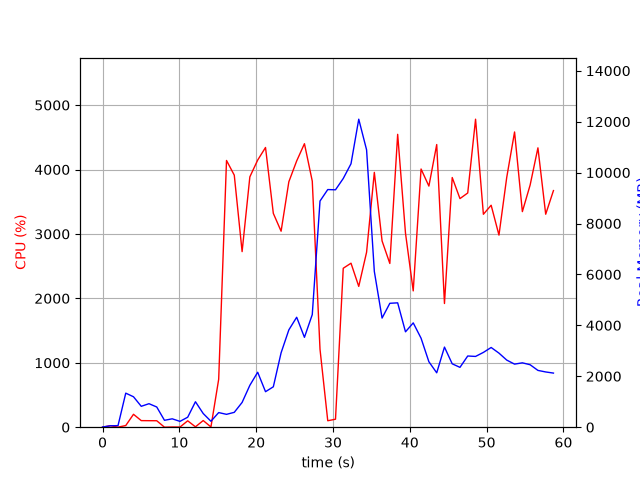

Data behind this chart, as committed beside it:
elapsed_time, nproc, cpu, mem_real, mem_virtual
3.790855407714844e-05, 1, 0.0, 7.895, 3185
1.006, 2, 23.8, 54.8, 238
2.014, 2, 1.0, 61.66, 244.6
3.021, 7, 25.8, 1337, 4820
4.03, 6, 200.4, 1195, 4364
5.038, 4, 102.2, 820.5, 3342
6.046, 4, 101.1, 923.1, 3421
7.055, 3, 100.3, 793.6, 3014
8.062, 3, 0.0, 270.8, 2355
9.071, 3, 3.0, 329.1, 2401
10.08, 3, 2.0, 228.9, 2336
11.09, 3, 99.2, 392.2, 2470
12.09, 8, 5.9, 999.9, 4476
13.1, 4, 103.3, 537.6, 2898
14.11, 3, 4.0, 233.4, 2353
15.12, 1, 744.1, 574.3, 4574
16.14, 1, 4141, 505.1, 4958
17.15, 1, 3913, 583.4, 4988
18.17, 1, 2726, 972.5, 6824
19.18, 1, 3886, 1645, 6824
20.2, 1, 4147, 2159, 8360
21.22, 1, 4342, 1395, 8368
22.23, 1, 3319, 1587, 8940
23.24, 1, 3042, 2923, 8980
24.25, 1, 3810, 3823, 10772
25.27, 1, 4133, 4319, 10772
26.28, 1, 4401, 3530, 10772
27.3, 1, 3820, 4422, 14268
28.31, 1, 1210, 8882, 19388
29.32, 1, 100.2, 9333, 19388
30.33, 1, 124.0, 9324, 19388
31.34, 1, 2467, 9768, 19394
32.35, 1, 2546, 10347, 19493
33.35, 1, 2186, 12097, 25682
34.37, 1, 2716, 10893, 26041
35.38, 1, 3956, 6119, 26159
36.39, 1, 2891, 4286, 26175
37.4, 1, 2542, 4866, 26175
38.42, 1, 4546, 4884, 26175
39.44, 1, 3012, 3746, 26175
40.45, 1, 2116, 4097, 26175
41.47, 1, 4008, 3495, 26175
42.48, 1, 3743, 2570, 26256
43.5, 1, 4388, 2136, 26256
44.51, 1, 1920, 3146, 26256
45.52, 1, 3876, 2489, 26271
46.53, 1, 3549, 2350, 26271
47.54, 1, 3636, 2797, 26271
48.56, 1, 4781, 2779, 26271
49.58, 1, 3305, 2938, 26271
50.59, 1, 3446, 3131, 26271
51.61, 1, 2982, 2909, 26279
52.62, 1, 3877, 2636, 26279
53.64, 1, 4583, 2477, 26279
54.65, 1, 3346, 2528, 26294
55.66, 1, 3758, 2454, 26304
56.68, 1, 4336, 2231, 26304
57.69, 1, 3306, 2170, 26304
58.7, 1, 3673, 2125, 26304
